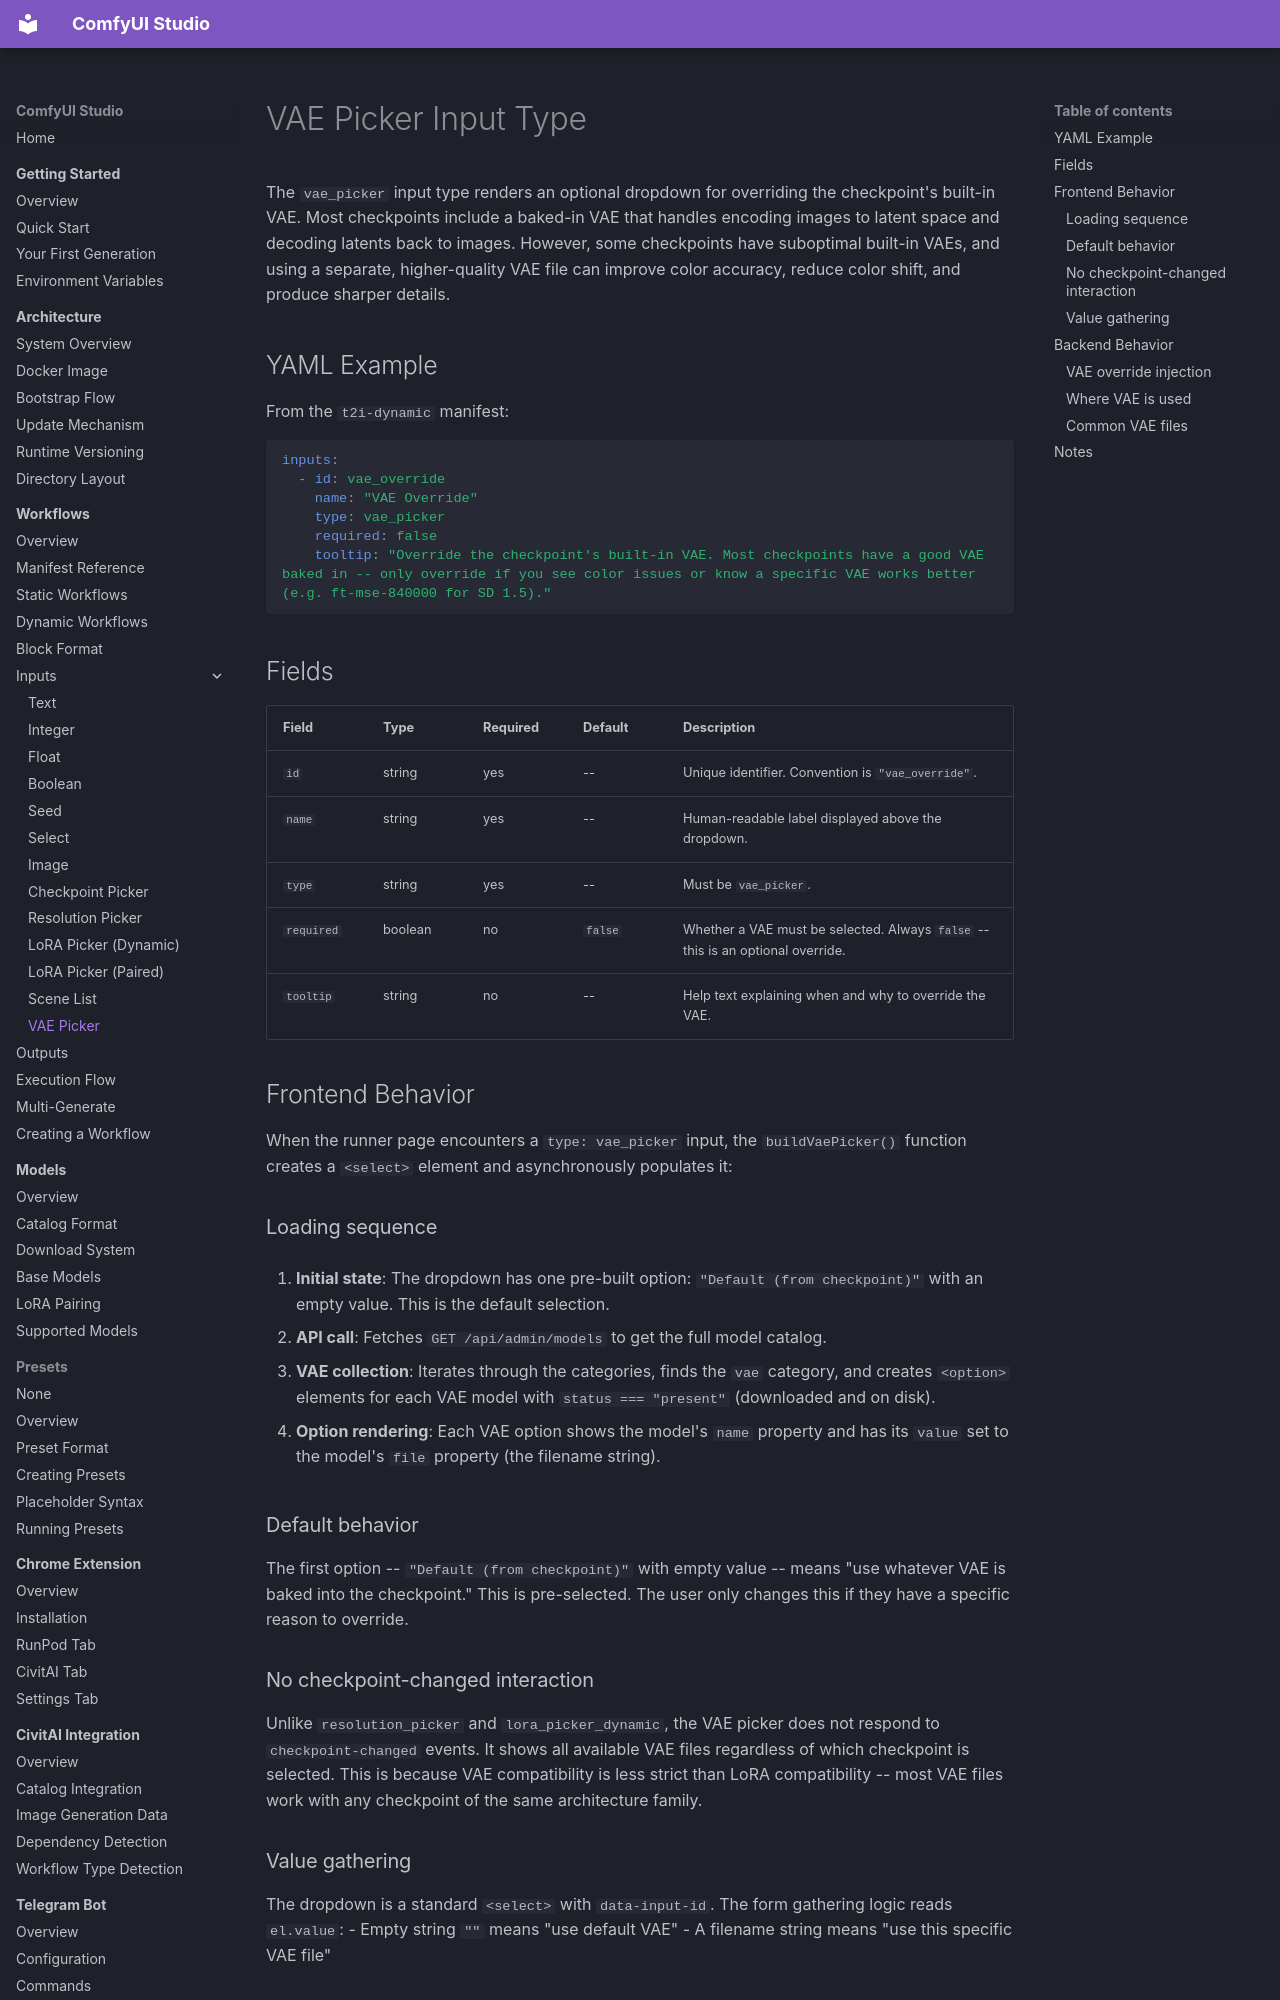

repository: diego-devita/comfyui-studio · page: workflows/inputs/vae-picker/index.html · generator: mkdocs

# VAE Picker Input Type

The `vae_picker` input type renders an optional dropdown for overriding the checkpoint's built-in VAE. Most checkpoints include a baked-in VAE that handles encoding images to latent space and decoding latents back to images. However, some checkpoints have suboptimal built-in VAEs, and using a separate, higher-quality VAE file can improve color accuracy, reduce color shift, and produce sharper details.

## YAML Example

From the `t2i-dynamic` manifest:

```yaml
inputs:
  - id: vae_override
    name: "VAE Override"
    type: vae_picker
    required: false
    tooltip: "Override the checkpoint's built-in VAE. Most checkpoints have a good VAE baked in -- only override if you see color issues or know a specific VAE works better (e.g. ft-mse-840000 for SD 1.5)."
```

## Fields

| Field | Type | Required | Default | Description |
|-------|------|----------|---------|-------------|
| `id` | string | yes | -- | Unique identifier. Convention is `"vae_override"`. |
| `name` | string | yes | -- | Human-readable label displayed above the dropdown. |
| `type` | string | yes | -- | Must be `vae_picker`. |
| `required` | boolean | no | `false` | Whether a VAE must be selected. Always `false` -- this is an optional override. |
| `tooltip` | string | no | -- | Help text explaining when and why to override the VAE. |

## Frontend Behavior

When the runner page encounters a `type: vae_picker` input, the `buildVaePicker()` function creates a `<select>` element and asynchronously populates it:

### Loading sequence

1. **Initial state**: The dropdown has one pre-built option: `"Default (from checkpoint)"` with an empty value. This is the default selection.

2. **API call**: Fetches `GET /api/admin/models` to get the full model catalog.

3. **VAE collection**: Iterates through the categories, finds the `vae` category, and creates `<option>` elements for each VAE model with `status === "present"` (downloaded and on disk).

4. **Option rendering**: Each VAE option shows the model's `name` property and has its `value` set to the model's `file` property (the filename string).

### Default behavior

The first option -- `"Default (from checkpoint)"` with empty value -- means "use whatever VAE is baked into the checkpoint." This is pre-selected. The user only changes this if they have a specific reason to override.

### No checkpoint-changed interaction

Unlike `resolution_picker` and `lora_picker_dynamic`, the VAE picker does not respond to `checkpoint-changed` events. It shows all available VAE files regardless of which checkpoint is selected. This is because VAE compatibility is less strict than LoRA compatibility -- most VAE files work with any checkpoint of the same architecture family.

### Value gathering

The dropdown is a standard `<select>` with `data-input-id`. The form gathering logic reads `el.value`:
- Empty string `""` means "use default VAE"
- A filename string means "use this specific VAE file"

## Backend Behavior
